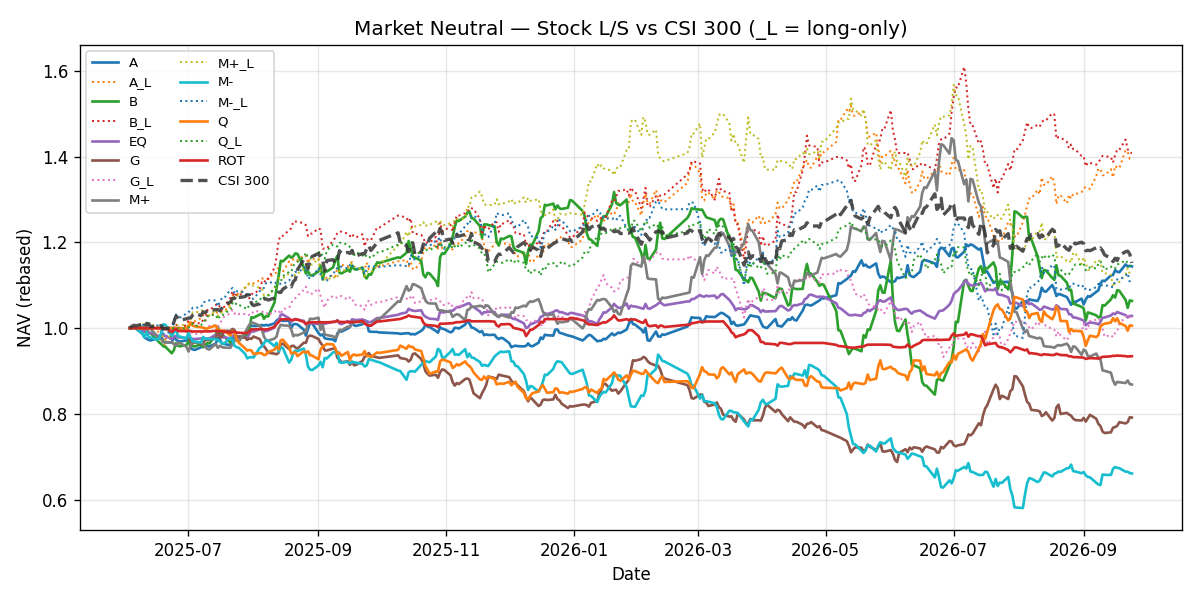

The table this chart was drawn from, first rows:
date, variant, equity, day_return, long_ret, short_ret, equity_long, equity_short, n_long, n_short, position_scale
2025-06-03, A, 1000000, 0.0, 0.0, 0.0, 1000000, 1000000, 0, 0, 
2025-06-04, A, 1000000, 0.0, 0.0, 0.0, 1000000, 1000000, 0, 0, 
2025-06-05, A, 1000000, 0.0, 0.0, 0.0, 1000000, 1000000, 0, 0, 
2025-06-06, A, 998800, 0.0, 0.0, 0.0, 999400, 999400, 18, 18, 
2025-06-09, A, 987172, -0.01164, 0.004563, -0.0162, 1003960, 983205, 18, 18, 
2025-06-10, A, 978369, -0.008917, -0.01206, 0.003143, 991852, 986295, 18, 18, 
2025-06-11, A, 975493, -0.002939, -0.0005948, -0.002345, 991262, 983983, 18, 18, 
2025-06-12, A, 972529, -0.003039, -0.00188, -0.001159, 989398, 982843, 18, 18, 
2025-06-13, A, 971362, 0.0, 0.0, 0.0, 988805, 982253, 18, 18, 
2025-06-16, A, 975714, 0.00448, 0.004695, -0.0002148, 993447, 982042, 18, 18, 
2025-06-17, A, 976296, 0.000597, -0.003723, 0.00432, 989749, 986284, 18, 18, 
2025-06-18, A, 981959, 0.0058, -0.006761, 0.01256, 983057, 998673, 18, 18, 
2025-06-19, A, 968671, -0.01353, -0.02224, 0.008707, 961194, 1007369, 18, 18, 
2025-06-20, A, 967508, 0.0, 0.0, 0.0, 960617, 1006765, 18, 18, 
2025-06-23, A, 966047, -0.00151, 0.01462, -0.01613, 974665, 990521, 18, 18, 
2025-06-24, A, 979871, 0.01431, 0.02168, -0.007372, 995798, 983219, 18, 18, 
2025-06-25, A, 973615, -0.006385, 0.003405, -0.00979, 999189, 973593, 18, 18, 
2025-06-26, A, 970028, -0.003684, -0.001479, -0.002204, 997711, 971447, 18, 18, 
2025-06-27, A, 968864, 0.0, 0.0, 0.0, 997112, 970864, 18, 18, 
2025-06-30, A, 971269, 0.002482, 0.009434, -0.006952, 1006519, 964115, 18, 18, 
2025-07-01, A, 975469, 0.004324, 0.01106, -0.006738, 1017653, 957618, 18, 18, 
2025-07-02, A, 954620, -0.02137, -0.006925, -0.01445, 1010606, 943783, 18, 18, 
2025-07-03, A, 950341, -0.004482, 0.006031, -0.01051, 1016701, 933861, 18, 18, 
2025-07-04, A, 949201, 0.0, 0.0, 0.0, 1016091, 933301, 18, 18, 
2025-07-07, A, 955303, 0.006428, 0.006976, -0.0005477, 1023179, 932789, 18, 18, 
2025-07-08, A, 961383, 0.006365, 0.00722, -0.0008556, 1030566, 931991, 18, 18, 
2025-07-09, A, 961348, -3.6164732335777945e-05, -0.002942, 0.002905, 1027535, 934699, 18, 18, 
2025-07-10, A, 958412, -0.003054, 0.0008677, -0.003922, 1028426, 931033, 18, 18, 
2025-07-11, A, 957262, 0.0, 0.0, 0.0, 1027809, 930475, 18, 18, 
2025-07-14, A, 963985, 0.007023, 0.01028, -0.003262, 1038380, 927440, 18, 18, 
2025-07-15, A, 977251, 0.01376, -0.003259, 0.01702, 1034996, 943226, 18, 18, 
2025-07-16, A, 973515, -0.003824, 0.002036, -0.005859, 1037103, 937699, 18, 18, 
2025-07-17, A, 964160, -0.009609, 0.002195, -0.0118, 1039379, 926631, 18, 18, 
2025-07-18, A, 963003, 0.0, 0.0, 0.0, 1038755, 926075, 18, 18, 
2025-07-21, A, 960344, -0.002762, 0.01708, -0.01984, 1056495, 907702, 18, 18, 
2025-07-22, A, 973994, 0.01421, 0.01765, -0.003439, 1075145, 904580, 18, 18, 
2025-07-23, A, 985342, 0.01165, 0.004332, 0.00732, 1079803, 911202, 18, 18, 
2025-07-24, A, 977579, -0.007879, 0.0001849, -0.008064, 1080002, 903854, 18, 18, 
2025-07-25, A, 976406, 0.0, 0.0, 0.0, 1079354, 903312, 18, 18, 
2025-07-28, A, 985261, 0.009069, 0.01374, -0.004672, 1094185, 899092, 18, 18, 
2025-07-29, A, 990107, 0.004918, 0.001653, 0.003266, 1095993, 902028, 18, 18, 
2025-07-30, A, 1001299, 0.0113, 0.008758, 0.002547, 1105592, 904325, 18, 18, 
2025-07-31, A, 1006014, 0.004708, -0.0004386, 0.005147, 1105107, 908980, 18, 18, 
2025-08-01, A, 1004807, 0.0, 0.0, 0.0, 1104444, 908434, 18, 18, 
2025-08-04, A, 1005928, 0.001116, 0.006784, -0.005669, 1111937, 903285, 18, 18, 
2025-08-05, A, 1007370, 0.001434, 0.003986, -0.002552, 1116369, 900980, 18, 18, 
2025-08-06, A, 1006081, -0.001279, -0.002196, 0.0009168, 1113917, 901806, 18, 18, 
2025-08-07, A, 1007559, 0.001469, 0.001308, 0.0001608, 1115374, 901951, 18, 18, 
2025-08-08, A, 1006350, 0.0, 0.0, 0.0, 1114705, 901410, 18, 18, 
2025-08-11, A, 1010937, 0.004558, 0.01243, -0.007872, 1128561, 894314, 18, 18, 
2025-08-12, A, 1017481, 0.006472, 0.001018, 0.005455, 1129709, 899192, 18, 18, 
2025-08-13, A, 1021159, 0.003615, 0.01259, -0.008975, 1143932, 891122, 18, 18, 
2025-08-14, A, 1018119, -0.002977, -0.01047, 0.007497, 1131951, 897803, 18, 18, 
2025-08-15, A, 1016897, 0.0, 0.0, 0.0, 1131272, 897264, 18, 18, 
2025-08-18, A, 1017483, 0.0005763, 0.02161, -0.02104, 1155724, 878387, 18, 18, 
2025-08-19, A, 999971, -0.01721, -0.007319, -0.009892, 1147265, 869697, 18, 18, 
2025-08-20, A, 1009040, 0.009069, 0.01265, -0.00358, 1161778, 866584, 18, 18, 
2025-08-21, A, 1009714, 0.0006681, -0.002541, 0.00321, 1158825, 869365, 18, 18, 
2025-08-22, A, 1008502, 0.0, 0.0, 0.0, 1158130, 868843, 18, 18, 
2025-08-25, A, 996539, -0.01186, 0.01006, -0.02193, 1169785, 849793, 18, 18, 
... 4,476 more rows
